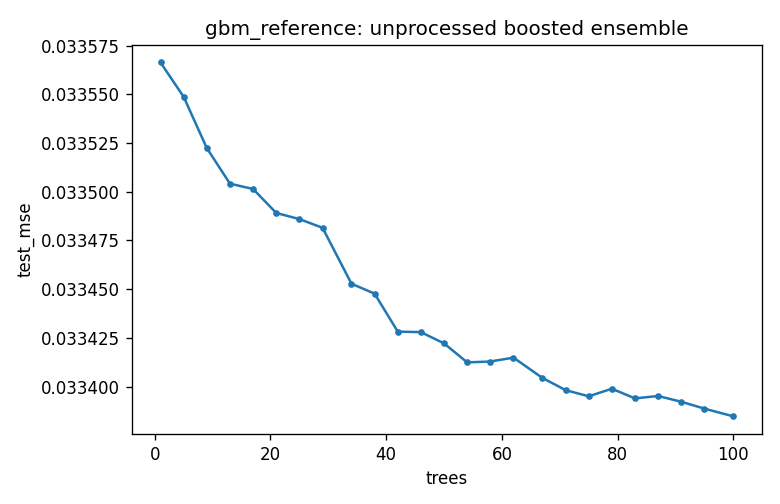

Source data for this figure (header and first rows):
trees, test_mse
1, 0.03357
5, 0.03355
9, 0.03352
13, 0.0335
17, 0.0335
21, 0.03349
25, 0.03349
29, 0.03348
34, 0.03345
38, 0.03345
42, 0.03343
46, 0.03343
50, 0.03342
54, 0.03341
58, 0.03341
62, 0.03341
67, 0.0334
71, 0.0334
75, 0.03339
79, 0.0334
83, 0.03339
87, 0.0334
91, 0.03339
95, 0.03339
100, 0.03338
